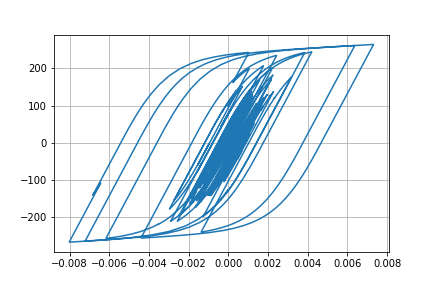

The table this chart was drawn from, first rows:
Desplacment, Force
0.0, 0.0
7.098895149732047e-06, 0.7099
2.190275212418995e-05, 2.19
3.3077333234840704e-05, 3.308
3.415691368245866e-05, 3.415
2.609212352971742e-05, 2.609
1.5495020752262267e-05, 1.549
1.0087521301408287e-05, 1.009
1.3175651658573223e-05, 1.317
2.2536959895174023e-05, 2.253
3.262824860678296e-05, 3.262
3.7970287396195544e-05, 3.797
3.6401000026253596e-05, 3.64
3.093528438939912e-05, 3.093
2.8761230648274976e-05, 2.876
3.552872005817713e-05, 3.552
5.1442993821530773e-05, 5.143
7.149210975418342e-05, 7.147
8.874103585927254e-05, 8.87
9.765812093180775e-05, 9.761
9.547646989593391e-05, 9.542
8.491344000030974e-05, 8.486
7.225761556109203e-05, 7.221
6.328801672452936e-05, 6.324
5.9317089995114505e-05, 5.927
5.821254036970795e-05, 5.816
5.825425608376775e-05, 5.82
5.758985537745966e-05, 5.754
5.576802046709035e-05, 5.572
5.2643546898319645e-05, 5.259
4.736279945625039e-05, 4.731
4.0180491007316414e-05, 4.013
3.3298483776725065e-05, 3.325
2.8052325333606112e-05, 2.8
2.258192015909829e-05, 2.253
1.3371082990010075e-05, 1.332
-4.0579647340205974e-06, -0.411
-3.0432453913672738e-05, -3.048
-6.142644831566254e-05, -6.147
-9.025900033191354e-05, -9.027
-0.0001104, -11.04
-0.0001202, -12.02
-0.0001233, -12.33
-0.000125, -12.5
-0.0001253, -12.53
-0.0001237, -12.37
-0.000121, -12.09
-0.0001207, -12.06
-0.0001317, -13.16
-0.0001574, -15.72
-0.0001923, -19.2
-0.0002257, -22.51
-0.0002469, -24.61
-0.0002538, -25.3
-0.0002555, -25.46
-0.0002624, -26.15
-0.0002777, -27.67
-0.0002963, -29.5
-0.0003079, -30.64
-0.0003031, -30.17
... 2,941 more rows
